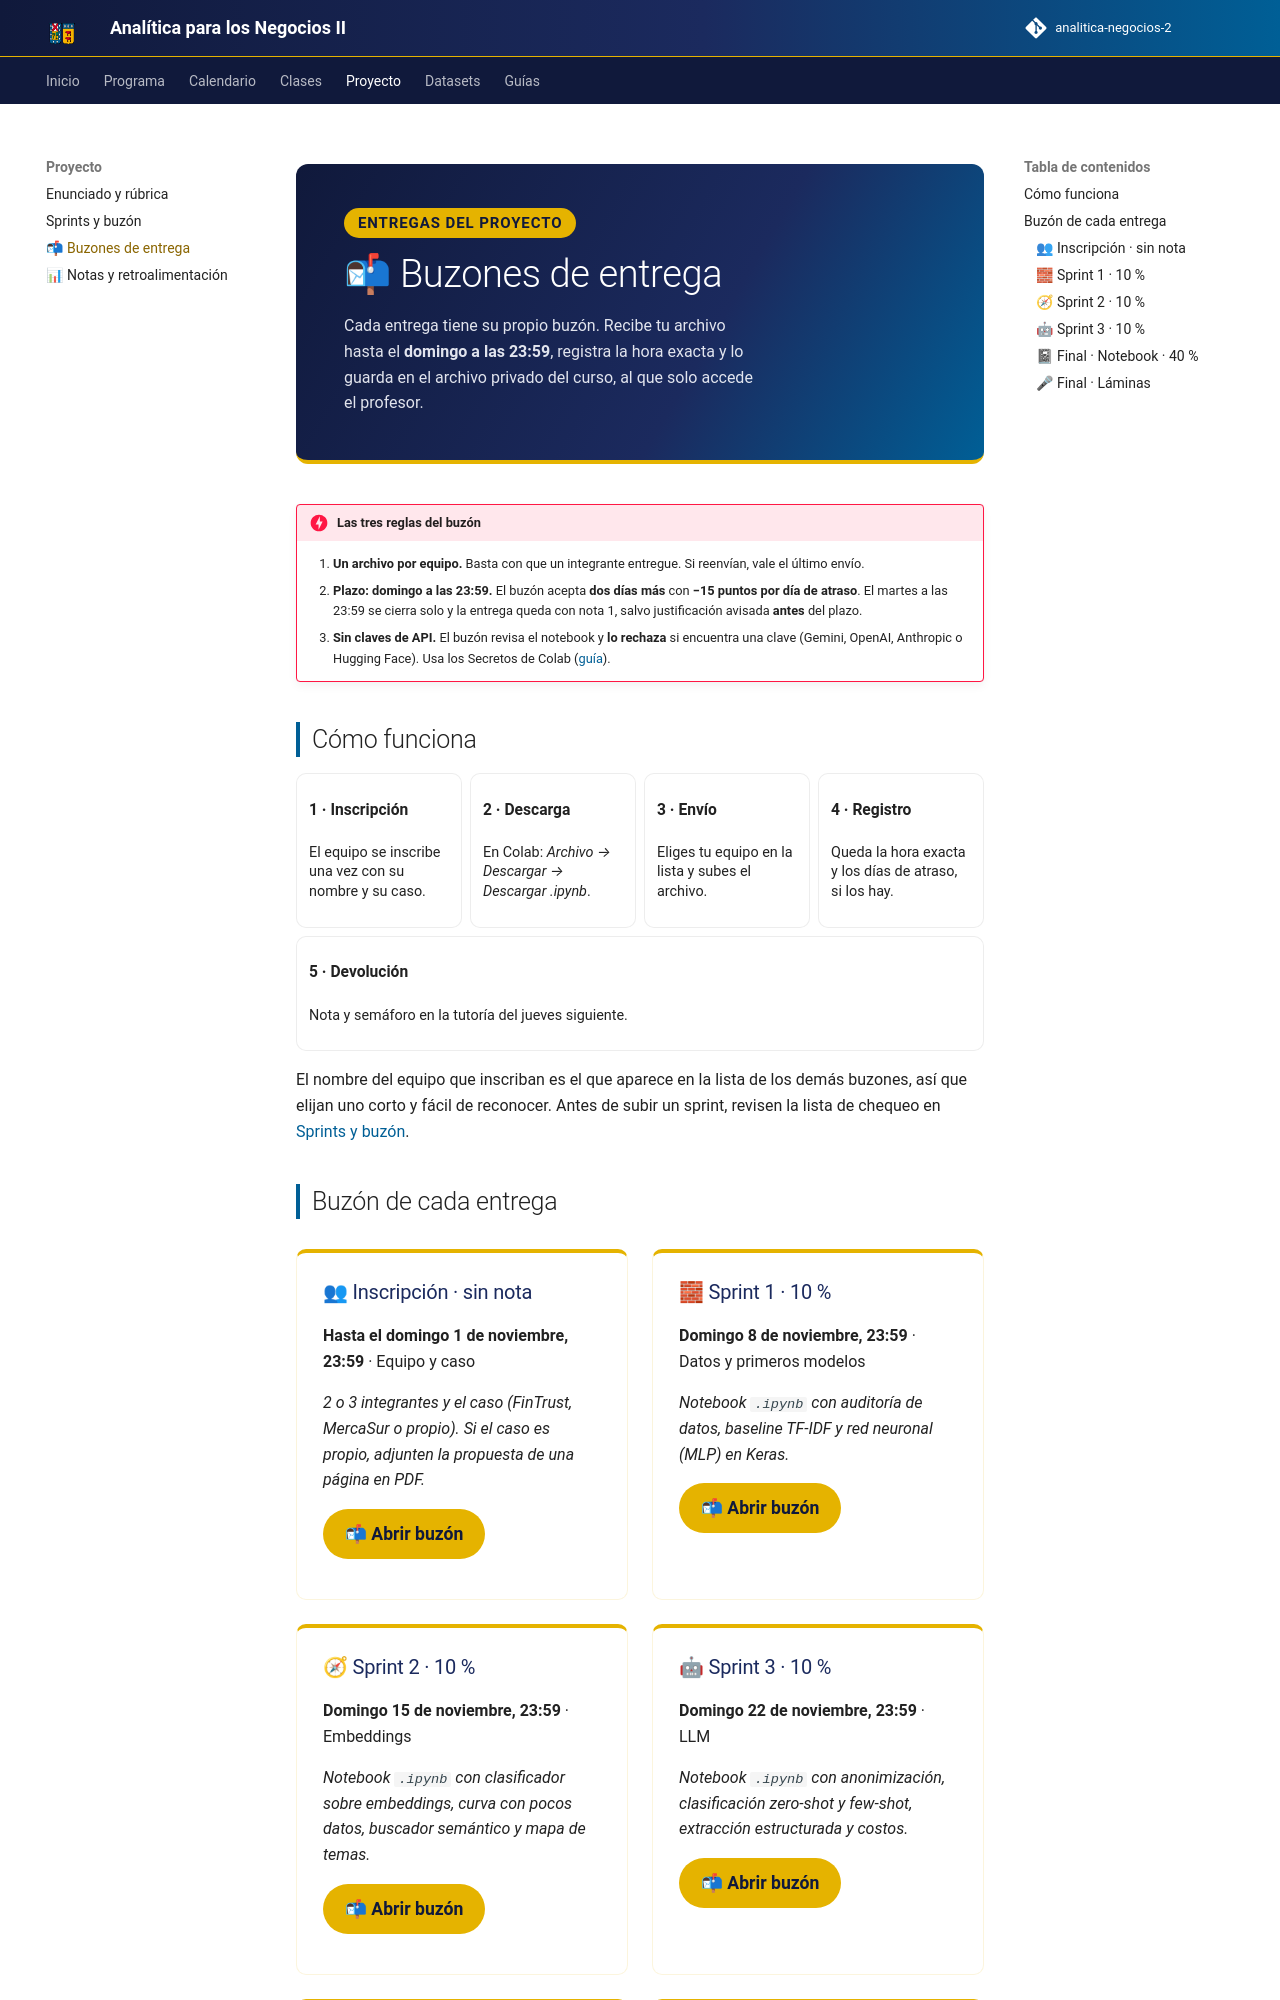

repository: hizocar/analitica-negocios-2 · page: proyecto/buzon/index.html · generator: mkdocs

<div class="usm-hero" markdown>
<div>
<span class="usm-hero-tag">Entregas del proyecto</span>
<h1>📬 Buzones de entrega</h1>
<p>Cada entrega tiene su propio buzón. Recibe tu archivo hasta el <strong>domingo a las 23:59</strong>,
registra la hora exacta y lo guarda en el archivo privado del curso, al que solo accede el profesor.</p>
</div>
</div>

!!! danger "Las tres reglas del buzón"
    1. **Un archivo por equipo.** Basta con que un integrante entregue. Si reenvían, vale el último envío.
    2. **Plazo: domingo a las 23:59.** El buzón acepta **dos días más** con **−15 puntos por día de
       atraso**. El martes a las 23:59 se cierra solo y la entrega queda con nota 1, salvo
       justificación avisada **antes** del plazo.
    3. **Sin claves de API.** El buzón revisa el notebook y **lo rechaza** si encuentra una clave
       (Gemini, OpenAI, Anthropic o Hugging Face). Usa los Secretos de Colab ([guía](../guias/gemini.md)).

## Cómo funciona

<div class="ia-flow" markdown>
<div class="ia-flow-step" markdown>**1 · Inscripción**<br>El equipo se inscribe una vez con su nombre y su caso.</div>
<div class="ia-flow-step" markdown>**2 · Descarga**<br>En Colab: *Archivo → Descargar → Descargar .ipynb*.</div>
<div class="ia-flow-step" markdown>**3 · Envío**<br>Eliges tu equipo en la lista y subes el archivo.</div>
<div class="ia-flow-step" markdown>**4 · Registro**<br>Queda la hora exacta y los días de atraso, si los hay.</div>
<div class="ia-flow-step" markdown>**5 · Devolución**<br>Nota y semáforo en la tutoría del jueves siguiente.</div>
</div>

El nombre del equipo que inscriban es el que aparece en la lista de los demás buzones, así que elijan
uno corto y fácil de reconocer. Antes de subir un sprint, revisen la lista de chequeo en
[Sprints y buzón](sprints.md).

## Buzón de cada entrega

<div class="usm-card-grid" markdown>

<div class="usm-card" markdown>
### 👥 Inscripción · sin nota
**Hasta el domingo 1 de noviembre, 23:59** · Equipo y caso

*2 o 3 integrantes y el caso (FinTrust, MercaSur o propio). Si el caso es propio, adjunten la propuesta
de una página en PDF.*

[📬 Abrir buzón](https://script.google.com/macros/s/AKfycbzydLhqK1Q_0dCt2zzBEi9ZBhZ8xRRzYfKxMZrt-D_McNnTnwq26dLOkPVIoVl4AqPS/exec?a=inscripcion){.usm-btn target="_blank" rel="noopener"}
</div>

<div class="usm-card" markdown>
### 🧱 Sprint 1 · 10 %
**Domingo 8 de noviembre, 23:59** · Datos y primeros modelos

*Notebook `.ipynb` con auditoría de datos, baseline TF-IDF y red neuronal (MLP) en Keras.*

[📬 Abrir buzón](https://script.google.com/macros/s/AKfycbzydLhqK1Q_0dCt2zzBEi9ZBhZ8xRRzYfKxMZrt-D_McNnTnwq26dLOkPVIoVl4AqPS/exec?a=sprint1){.usm-btn target="_blank" rel="noopener"}
</div>

<div class="usm-card" markdown>
### 🧭 Sprint 2 · 10 %
**Domingo 15 de noviembre, 23:59** · Embeddings

*Notebook `.ipynb` con clasificador sobre embeddings, curva con pocos datos, buscador semántico y mapa de temas.*

[📬 Abrir buzón](https://script.google.com/macros/s/AKfycbzydLhqK1Q_0dCt2zzBEi9ZBhZ8xRRzYfKxMZrt-D_McNnTnwq26dLOkPVIoVl4AqPS/exec?a=sprint2){.usm-btn target="_blank" rel="noopener"}
</div>

<div class="usm-card" markdown>
### 🤖 Sprint 3 · 10 %
**Domingo 22 de noviembre, 23:59** · LLM

*Notebook `.ipynb` con anonimización, clasificación zero-shot y few-shot, extracción estructurada y costos.*

[📬 Abrir buzón](https://script.google.com/macros/s/AKfycbzydLhqK1Q_0dCt2zzBEi9ZBhZ8xRRzYfKxMZrt-D_McNnTnwq26dLOkPVIoVl4AqPS/exec?a=sprint3){.usm-btn target="_blank" rel="noopener"}
</div>

<div class="usm-card" markdown>
